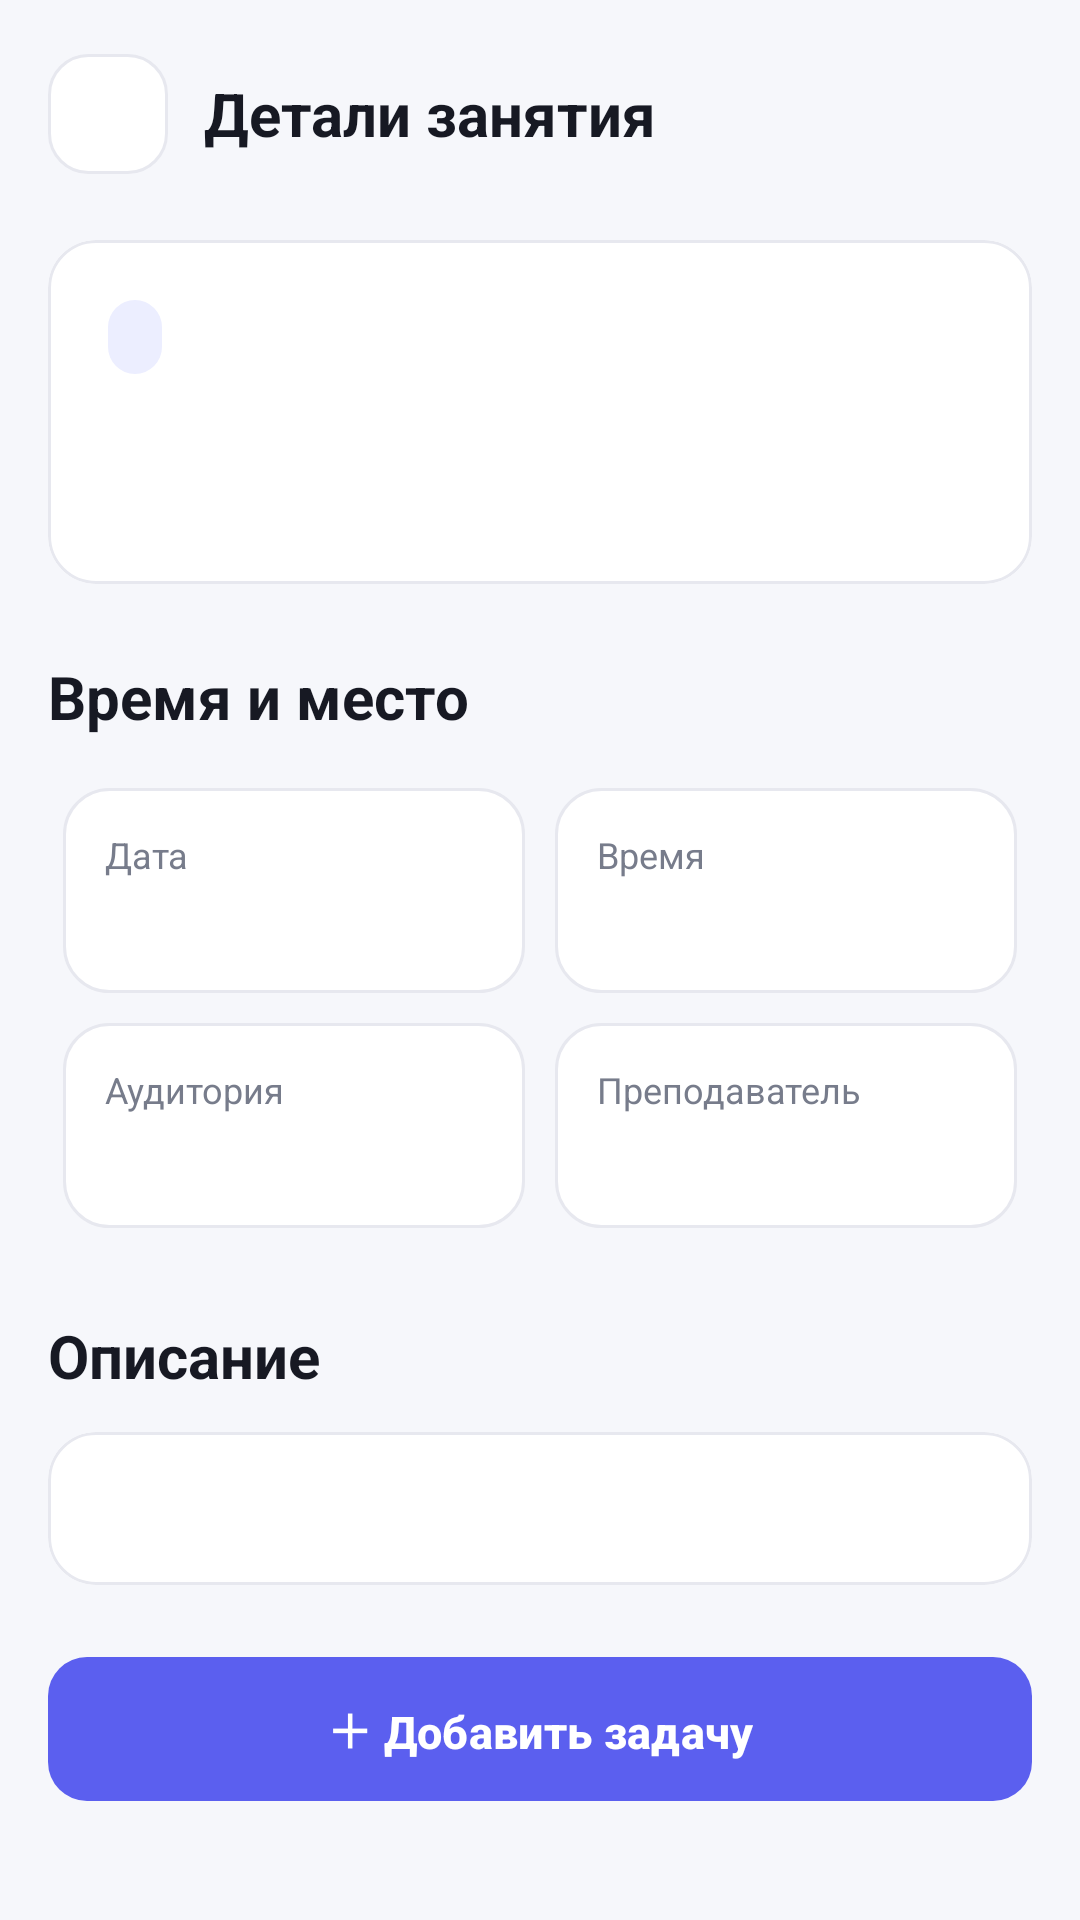

Here is an Android app screen rendered from its layout file. Give the layout XML and the strings, colors and styles it references.
<!-- AndroidManifest.xml: application theme Theme.StudentSchedule -->
<!-- res/layout/fragment_lesson_detail.xml -->
<?xml version="1.0" encoding="utf-8"?>
<androidx.core.widget.NestedScrollView xmlns:android="http://schemas.android.com/apk/res/android"
    xmlns:app="http://schemas.android.com/apk/res-auto"
    xmlns:tools="http://schemas.android.com/tools"
    android:layout_width="match_parent"
    android:layout_height="match_parent"
    android:clipToPadding="false"
    android:overScrollMode="never"
    android:paddingHorizontal="16dp"
    android:paddingTop="18dp"
    android:paddingBottom="24dp">

    <LinearLayout
        android:layout_width="match_parent"
        android:layout_height="wrap_content"
        android:orientation="vertical">

        <LinearLayout
            android:layout_width="match_parent"
            android:layout_height="wrap_content"
            android:layout_marginBottom="22dp"
            android:gravity="center_vertical"
            android:orientation="horizontal">

            <ImageButton
                android:id="@+id/btnBack"
                style="@style/IconButton"
                android:layout_width="40dp"
                android:layout_height="40dp"
                android:contentDescription="Назад"
                android:src="@drawable/ic_back" />

            <TextView
                android:id="@+id/tvBarTitle"
                style="@style/TextH2"
                android:layout_width="wrap_content"
                android:layout_height="wrap_content"
                android:layout_marginStart="12dp"
                android:text="Детали занятия" />
        </LinearLayout>

        <com.google.android.material.card.MaterialCardView
            style="@style/CardStyle"
            android:layout_width="match_parent"
            android:layout_height="wrap_content">

            <LinearLayout
                android:layout_width="match_parent"
                android:layout_height="wrap_content"
                android:orientation="vertical"
                android:padding="20dp">

                <TextView
                    android:id="@+id/tvType"
                    style="@style/Badge"
                    android:layout_width="wrap_content"
                    android:layout_height="wrap_content" />

                <TextView
                    android:id="@+id/tvTitle"
                    style="@style/TextH1"
                    android:layout_width="wrap_content"
                    android:layout_height="wrap_content"
                    android:layout_marginTop="14dp" />
            </LinearLayout>
        </com.google.android.material.card.MaterialCardView>

        <TextView
            style="@style/TextH2"
            android:layout_width="wrap_content"
            android:layout_height="wrap_content"
            android:layout_marginTop="24dp"
            android:layout_marginBottom="12dp"
            android:text="Время и место" />

        <GridLayout
            android:layout_width="match_parent"
            android:layout_height="wrap_content"
            android:layout_marginHorizontal="-5dp"
            android:columnCount="2">

            <LinearLayout
                android:layout_width="0dp"
                android:layout_height="wrap_content"
                android:layout_columnWeight="1"
                android:layout_margin="5dp"
                android:background="@drawable/bg_setting"
                android:orientation="vertical"
                android:padding="14dp">

                <TextView
                    style="@style/TextSmall"
                    android:layout_width="wrap_content"
                    android:layout_height="wrap_content"
                    android:text="Дата" />

                <TextView
                    android:id="@+id/tvDate"
                    android:layout_width="wrap_content"
                    android:layout_height="wrap_content"
                    android:layout_marginTop="5dp"
                    android:textColor="@color/text_primary"
                    android:textSize="14sp"
                    android:textStyle="bold" />
            </LinearLayout>

            <LinearLayout
                android:layout_width="0dp"
                android:layout_height="wrap_content"
                android:layout_columnWeight="1"
                android:layout_margin="5dp"
                android:background="@drawable/bg_setting"
                android:orientation="vertical"
                android:padding="14dp">

                <TextView
                    style="@style/TextSmall"
                    android:layout_width="wrap_content"
                    android:layout_height="wrap_content"
                    android:text="Время" />

                <TextView
                    android:id="@+id/tvTime"
                    android:layout_width="wrap_content"
                    android:layout_height="wrap_content"
                    android:layout_marginTop="5dp"
                    android:textColor="@color/text_primary"
                    android:textSize="14sp"
                    android:textStyle="bold" />
            </LinearLayout>

            <LinearLayout
                android:layout_width="0dp"
                android:layout_height="wrap_content"
                android:layout_columnWeight="1"
                android:layout_margin="5dp"
                android:background="@drawable/bg_setting"
                android:orientation="vertical"
                android:padding="14dp">

                <TextView
                    style="@style/TextSmall"
                    android:layout_width="wrap_content"
                    android:layout_height="wrap_content"
                    android:text="Аудитория" />

                <TextView
                    android:id="@+id/tvRoom"
                    android:layout_width="wrap_content"
                    android:layout_height="wrap_content"
                    android:layout_marginTop="5dp"
                    android:textColor="@color/text_primary"
                    android:textSize="14sp"
                    android:textStyle="bold" />
            </LinearLayout>

            <LinearLayout
                android:layout_width="0dp"
                android:layout_height="wrap_content"
                android:layout_columnWeight="1"
                android:layout_margin="5dp"
                android:background="@drawable/bg_setting"
                android:orientation="vertical"
                android:padding="14dp">

                <TextView
                    style="@style/TextSmall"
                    android:layout_width="wrap_content"
                    android:layout_height="wrap_content"
                    android:text="Преподаватель" />

                <TextView
                    android:id="@+id/tvTeacher"
                    android:layout_width="wrap_content"
                    android:layout_height="wrap_content"
                    android:layout_marginTop="5dp"
                    android:textColor="@color/text_primary"
                    android:textSize="14sp"
                    android:textStyle="bold" />
            </LinearLayout>
        </GridLayout>

        <TextView
            style="@style/TextH2"
            android:layout_width="wrap_content"
            android:layout_height="wrap_content"
            android:layout_marginTop="24dp"
            android:layout_marginBottom="12dp"
            android:text="Описание" />

        <com.google.android.material.card.MaterialCardView
            style="@style/CardStyle"
            android:layout_width="match_parent"
            android:layout_height="wrap_content"
            android:layout_marginBottom="24dp">

            <TextView
                android:id="@+id/tvDescription"
                style="@style/TextBody"
                android:layout_width="match_parent"
                android:layout_height="wrap_content"
                android:padding="16dp" />
        </com.google.android.material.card.MaterialCardView>

        <com.google.android.material.button.MaterialButton
            android:id="@+id/btnAddTask"
            style="@style/PrimaryButton"
            android:layout_width="match_parent"
            android:layout_height="wrap_content"
            android:text="＋ Добавить задачу" />
    </LinearLayout>
</androidx.core.widget.NestedScrollView>
<!-- resources referenced by this layout -->
<resources>
  <color name="text_primary">#171923</color>
  <!-- drawable bg_setting (drawable) -->
  <?xml version="1.0" encoding="utf-8"?>
  <shape xmlns:android="http://schemas.android.com/apk/res/android" android:shape="rectangle">
      <corners android:radius="15dp" />
      <solid android:color="@color/surface" />
      <stroke android:width="1dp" android:color="@color/line" />
  </shape>
  <style name="Badge">
          <item name="android:background">@drawable/bg_badge</item>
          <item name="android:textColor">@color/primary</item>
          <item name="android:textSize">11sp</item>
          <item name="android:textStyle">bold</item>
          <item name="android:paddingHorizontal">9dp</item>
          <item name="android:paddingVertical">5dp</item>
      </style>
  <style name="CardStyle" parent="Widget.Material3.CardView.Outlined">
          <item name="cardBackgroundColor">@color/surface</item>
          <item name="strokeColor">@color/line</item>
          <item name="strokeWidth">1dp</item>
          <item name="cardCornerRadius">16dp</item>
          <item name="cardElevation">0dp</item>
      </style>
  <style name="IconButton">
          <item name="android:background">@drawable/bg_iconbtn</item>
          <item name="android:tint">@color/text_primary</item>
          <item name="android:scaleType">center</item>
      </style>
  <style name="PrimaryButton" parent="Widget.Material3.Button">
          <item name="backgroundTint">@color/primary</item>
          <item name="android:textColor">@color/white</item>
          <item name="cornerRadius">13dp</item>
          <item name="android:textSize">15sp</item>
          <item name="android:textStyle">bold</item>
          <item name="android:textAllCaps">false</item>
          <item name="android:minHeight">48dp</item>
          <item name="android:insetTop">0dp</item>
          <item name="android:insetBottom">0dp</item>
      </style>
  <style name="TextBody">
          <item name="android:textSize">14sp</item>
          <item name="android:textColor">@color/muted</item>
          <item name="android:lineSpacingMultiplier">1.15</item>
      </style>
  <style name="TextH1">
          <item name="android:textSize">27sp</item>
          <item name="android:textStyle">bold</item>
          <item name="android:textColor">@color/text_primary</item>
          <item name="android:letterSpacing">-0.02</item>
      </style>
  <style name="TextH2">
          <item name="android:textSize">20sp</item>
          <item name="android:textStyle">bold</item>
          <item name="android:textColor">@color/text_primary</item>
      </style>
  <style name="TextSmall">
          <item name="android:textSize">12sp</item>
          <item name="android:textColor">@color/muted</item>
      </style>
  <color name="surface">#FFFFFF</color>
  <color name="line">#E7E8EF</color>
  <!-- drawable bg_badge (drawable) -->
  <?xml version="1.0" encoding="utf-8"?>
  <shape xmlns:android="http://schemas.android.com/apk/res/android" android:shape="rectangle">
      <corners android:radius="9dp" />
      <solid android:color="@color/blue_bg" />
      
  </shape>
  <color name="primary">#5B5FEF</color>
  <!-- drawable bg_iconbtn (drawable) -->
  <?xml version="1.0" encoding="utf-8"?>
  <shape xmlns:android="http://schemas.android.com/apk/res/android" android:shape="rectangle">
      <corners android:radius="13dp" />
      <solid android:color="@color/surface" />
      <stroke android:width="1dp" android:color="@color/line" />
  </shape>
  <color name="white">#FFFFFF</color>
  <color name="muted">#777C8B</color>
  <color name="surface2">#F0F2F7</color>
  <color name="blue_bg">#ECEEFF</color>
  <color name="red">#E34D59</color>
  <color name="bg">#F6F7FB</color>
</resources>
